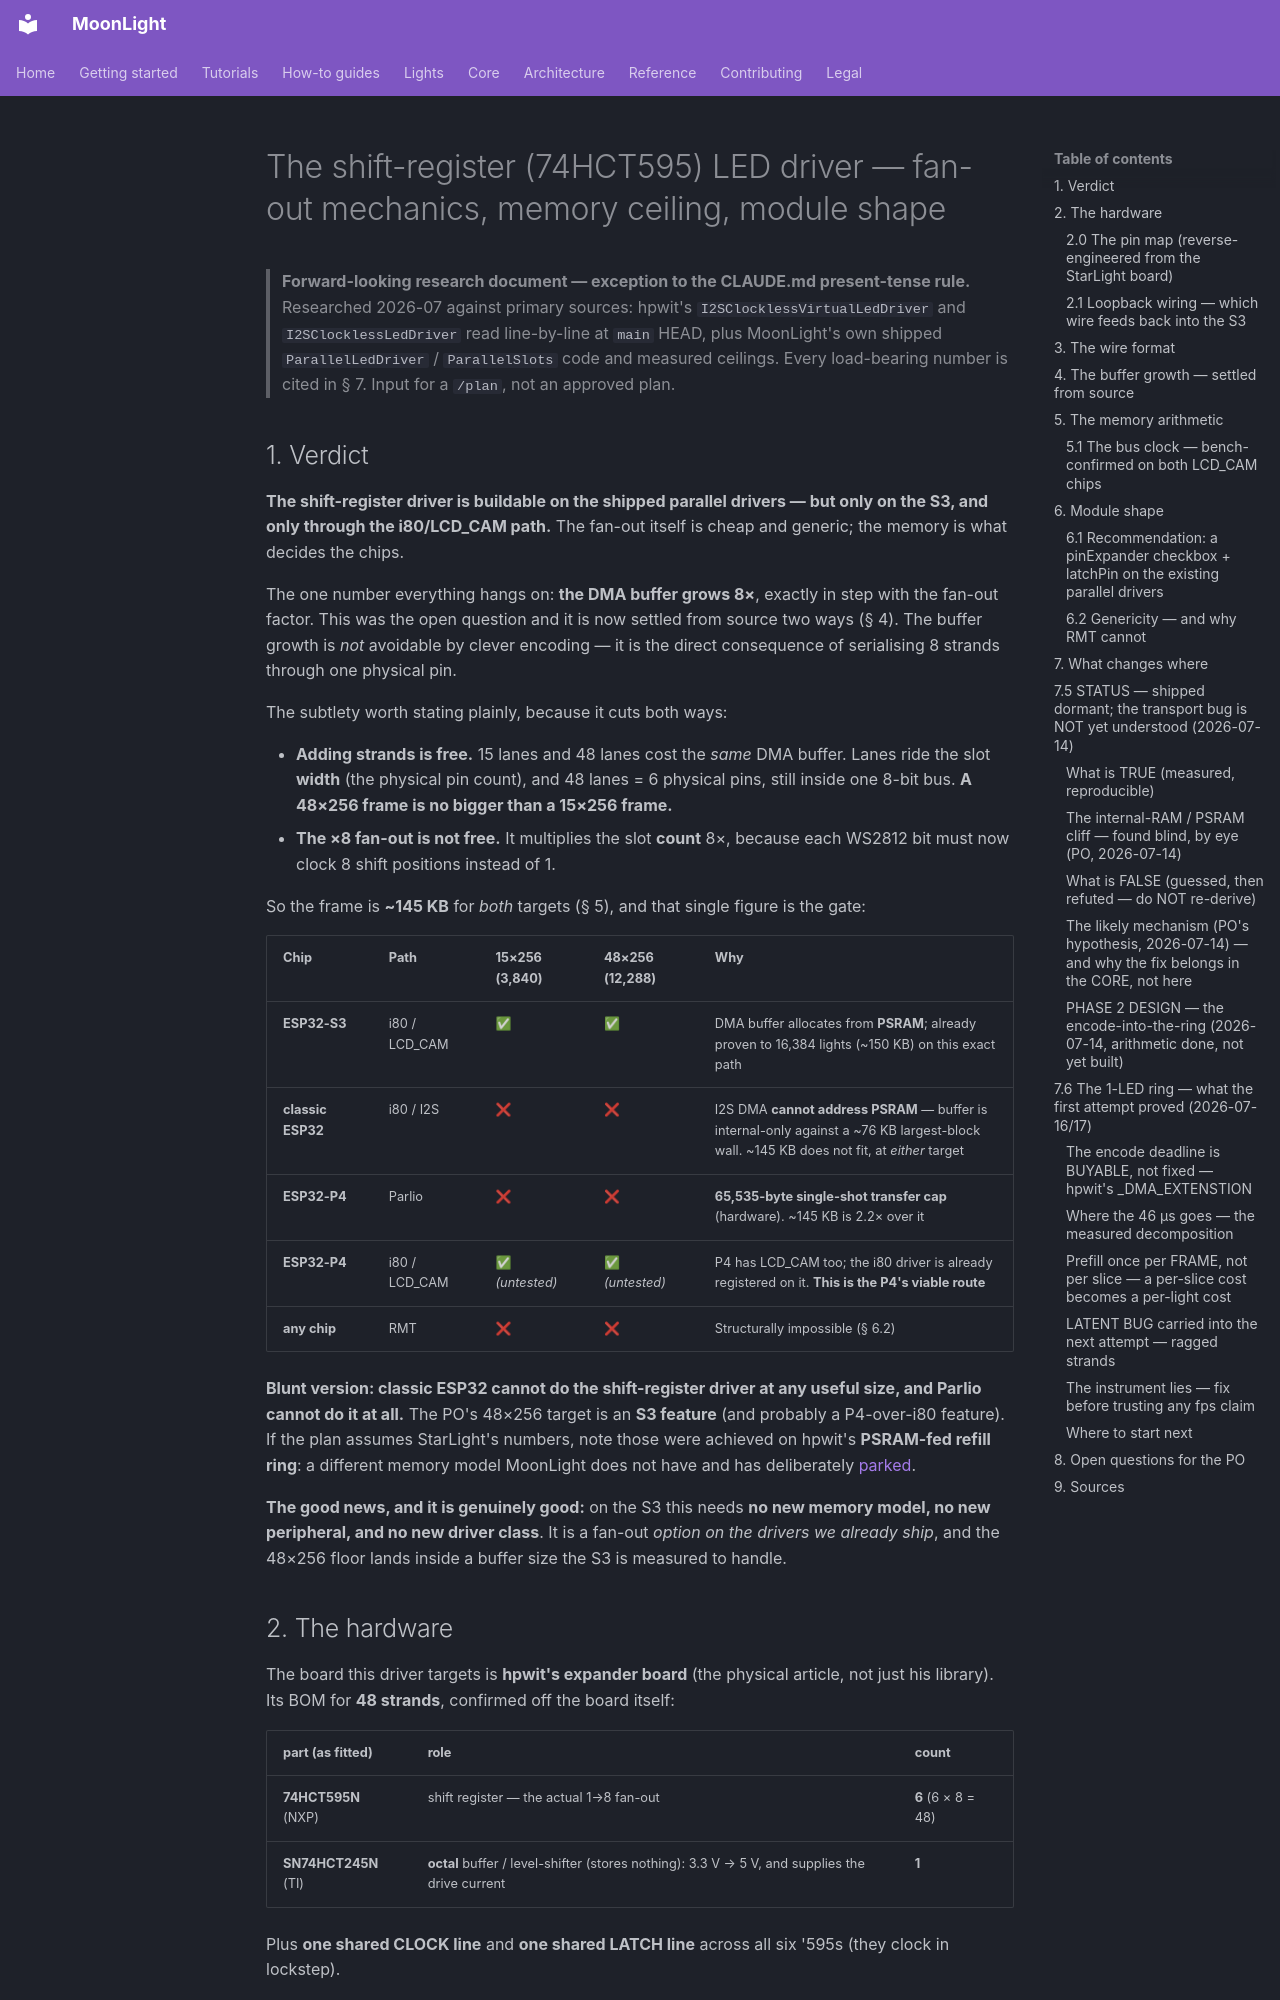

repository: MoonModules/projectMM · page: work/future/shift-register-driver-analysis.html · generator: mkdocs

# The shift-register (74HCT595) LED driver — fan-out mechanics, memory ceiling, module shape

> **Forward-looking research document — exception to the CLAUDE.md present-tense rule.** Researched 2026-07 against primary sources: hpwit's `I2SClocklessVirtualLedDriver` and `I2SClocklessLedDriver` read line-by-line at `main` HEAD, plus MoonLight's own shipped `ParallelLedDriver` / `ParallelSlots` code and measured ceilings. Every load-bearing number is cited in § 7. Input for a `/plan`, not an approved plan.

## 1. Verdict

**The shift-register driver is buildable on the shipped parallel drivers — but only on the S3, and only through the i80/LCD_CAM path.** The fan-out itself is cheap and generic; the memory is what decides the chips.

The one number everything hangs on: **the DMA buffer grows 8×**, exactly in step with the fan-out factor. This was the open question and it is now settled from source two ways (§ 4). The buffer growth is *not* avoidable by clever encoding — it is the direct consequence of serialising 8 strands through one physical pin.

The subtlety worth stating plainly, because it cuts both ways:

- **Adding strands is free.** 15 lanes and 48 lanes cost the *same* DMA buffer. Lanes ride the slot **width** (the physical pin count), and 48 lanes = 6 physical pins, still inside one 8-bit bus. **A 48×256 frame is no bigger than a 15×256 frame.**
- **The ×8 fan-out is not free.** It multiplies the slot **count** 8×, because each WS2812 bit must now clock 8 shift positions instead of 1.

So the frame is **~145 KB** for *both* targets (§ 5), and that single figure is the gate:

| Chip | Path | 15×256 (3,840) | 48×256 (12,288) | Why |
|---|---|---|---|---|
| **ESP32-S3** | i80 / LCD_CAM | ✅ | ✅ | DMA buffer allocates from **PSRAM**; already proven to 16,384 lights (~150 KB) on this exact path |
| **classic ESP32** | i80 / I2S | ❌ | ❌ | I2S DMA **cannot address PSRAM** — buffer is internal-only against a ~76 KB largest-block wall. ~145 KB does not fit, at *either* target |
| **ESP32-P4** | Parlio | ❌ | ❌ | **65,535-byte single-shot transfer cap** (hardware). ~145 KB is 2.2× over it |
| **ESP32-P4** | i80 / LCD_CAM | ✅ *(untested)* | ✅ *(untested)* | P4 has LCD_CAM too; the i80 driver is already registered on it. **This is the P4's viable route** |
| **any chip** | RMT | ❌ | ❌ | Structurally impossible (§ 6.2) |

**Blunt version: classic ESP32 cannot do the shift-register driver at any useful size, and Parlio cannot do it at all.** The PO's 48×256 target is an **S3 feature** (and probably a P4-over-i80 feature). If the plan assumes StarLight's numbers, note those were achieved on hpwit's **PSRAM-fed refill ring**: a different memory model MoonLight does not have and has deliberately [parked](led-driver-psram-ring-analysis.md).

**The good news, and it is genuinely good:** on the S3 this needs **no new memory model, no new peripheral, and no new driver class**. It is a fan-out *option on the drivers we already ship*, and the 48×256 floor lands inside a buffer size the S3 is measured to handle.
